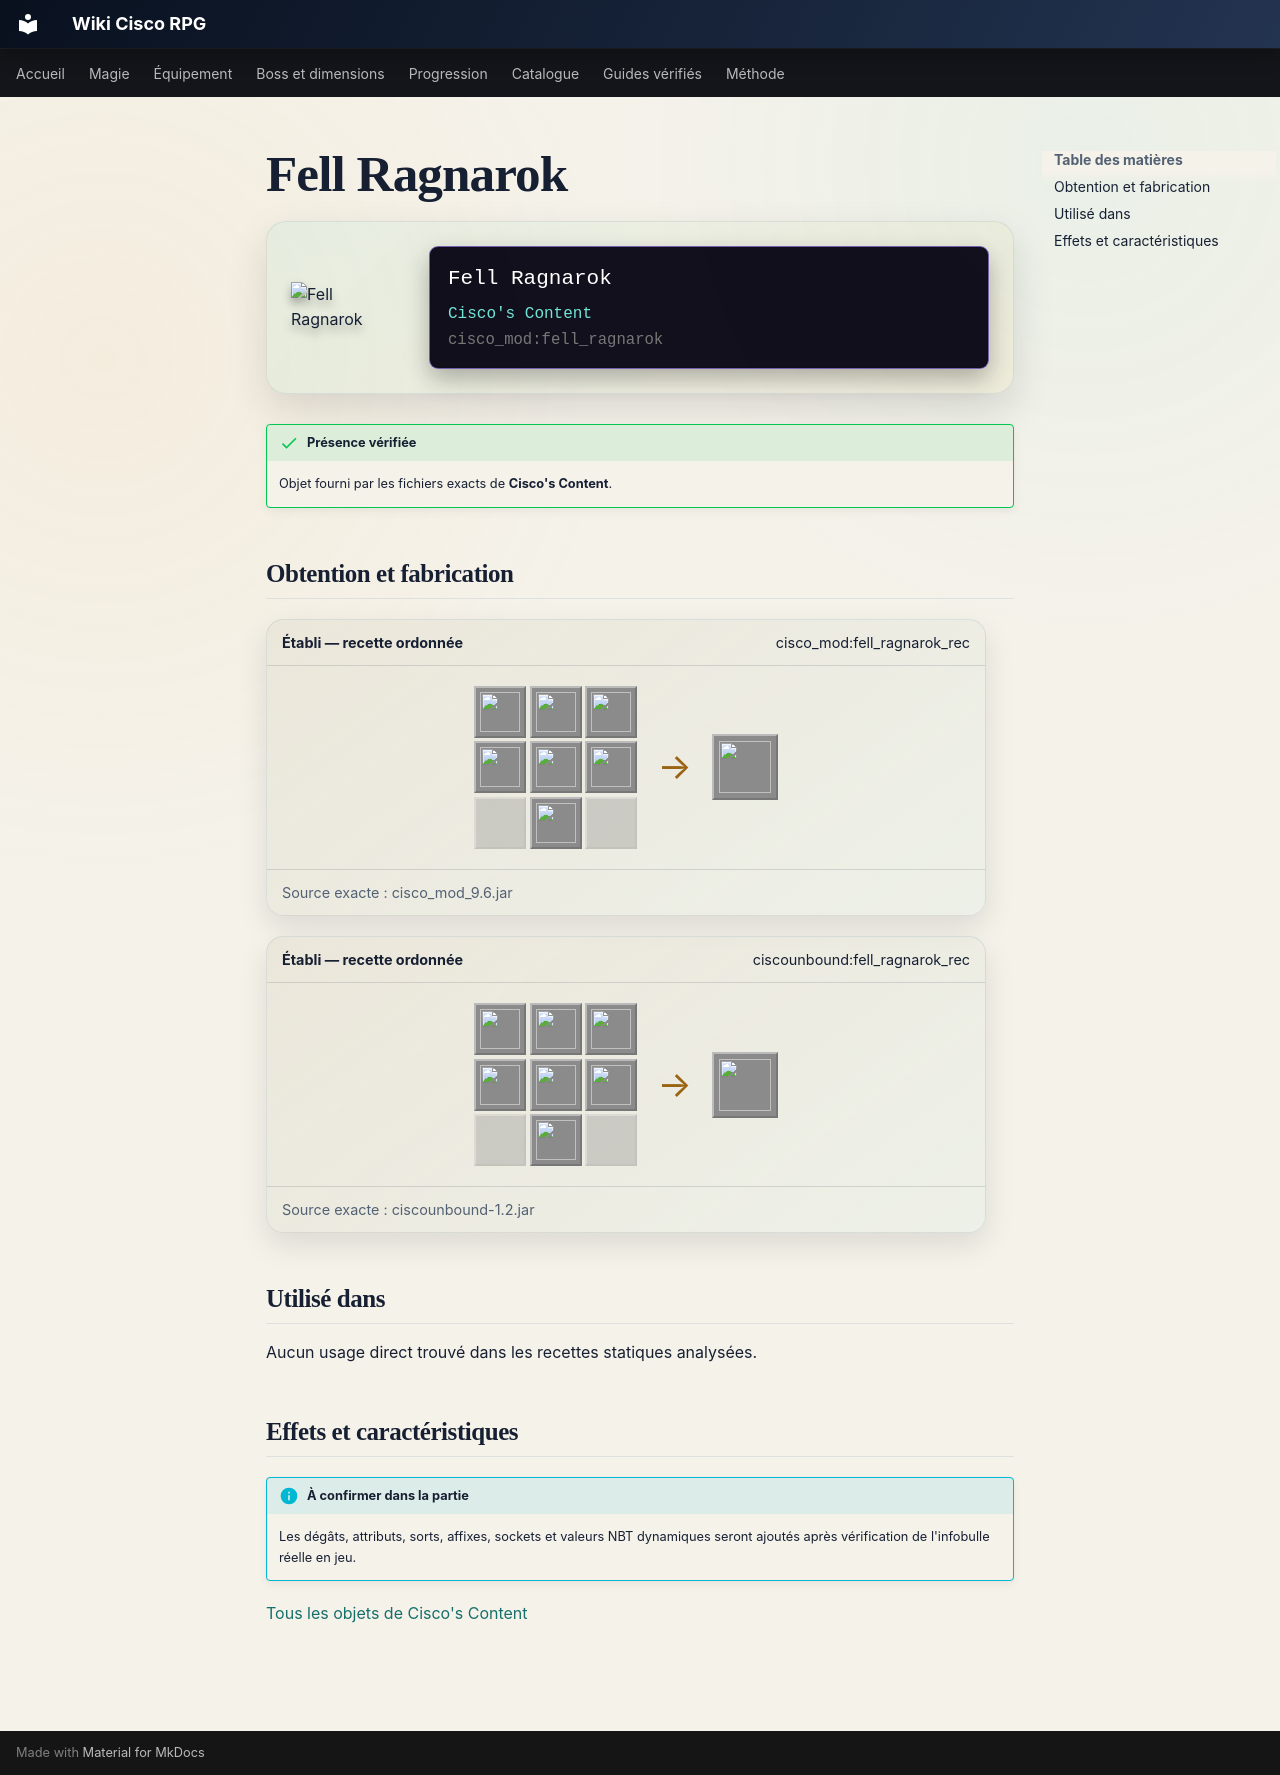

repository: Kloups-Dev/wiki-cisco-rpg · page: catalogue/objets/cisco_mod/fell_ragnarok/index.html · generator: mkdocs

# Fell Ragnarok

<div class="mc-item-showcase">
<img class="mc-item-icon" src="../../../../assets/generated/items/cisco_mod/fell_ragnarok.png" alt="Fell Ragnarok">
<div class="mc-tooltip-card">
<div class="mc-tooltip-card__name">Fell Ragnarok</div>
<div class="mc-tooltip-card__mod">Cisco&#x27;s Content</div>
<div class="mc-tooltip-card__id">cisco_mod:fell_ragnarok</div>
</div>
</div>

!!! success "Présence vérifiée"
    Objet fourni par les fichiers exacts de **Cisco's Content**.

## Obtention et fabrication

<div class="jei-recipe"><div class="jei-recipe__head"><strong>Établi — recette ordonnée</strong><span>cisco_mod:fell_ragnarok_rec</span></div><div class="jei-recipe__body"><div class="jei-grid"><a class="jei-slot" href="../../../../catalogue/objets/cisco_mod/darksteel/" title="Darksteel (cisco_mod:darksteel)"><img src="../../../../assets/generated/items/cisco_mod/darksteel.png" alt="" loading="lazy"></a><a class="jei-slot" href="../../../../catalogue/objets/cisco_mod/divine_core/" title="Divine Ruby (cisco_mod:divine_core)"><img src="../../../../assets/generated/items/cisco_mod/divine_core.png" alt="" loading="lazy"></a><a class="jei-slot" href="../../../../catalogue/objets/cisco_mod/darksteel/" title="Darksteel (cisco_mod:darksteel)"><img src="../../../../assets/generated/items/cisco_mod/darksteel.png" alt="" loading="lazy"></a><a class="jei-slot" href="../../../../catalogue/objets/cisco_mod/nocturnal_amethyst/" title="Nocturnal Amethyst (cisco_mod:nocturnal_amethyst)"><img src="../../../../assets/generated/items/cisco_mod/nocturnal_amethyst.png" alt="" loading="lazy"></a><a class="jei-slot" href="../../../../catalogue/objets/cisco_mod/glacies/" title="Glacies (cisco_mod:glacies)"><img src="../../../../assets/generated/items/cisco_mod/glacies.png" alt="" loading="lazy"></a><a class="jei-slot" href="../../../../catalogue/objets/cisco_mod/nocturnal_amethyst/" title="Nocturnal Amethyst (cisco_mod:nocturnal_amethyst)"><img src="../../../../assets/generated/items/cisco_mod/nocturnal_amethyst.png" alt="" loading="lazy"></a><span class="jei-slot jei-slot--empty"></span><a class="jei-slot" href="../../../../catalogue/objets/cisco_mod/darksteel/" title="Darksteel (cisco_mod:darksteel)"><img src="../../../../assets/generated/items/cisco_mod/darksteel.png" alt="" loading="lazy"></a><span class="jei-slot jei-slot--empty"></span></div><span class="jei-arrow">→</span><span class="jei-slot jei-slot--result"><img src="../../../../assets/generated/items/cisco_mod/fell_ragnarok.png" alt=""></span></div><div class="jei-recipe__source">Source exacte : cisco_mod_9.6.jar</div></div>
<div class="jei-recipe"><div class="jei-recipe__head"><strong>Établi — recette ordonnée</strong><span>ciscounbound:fell_ragnarok_rec</span></div><div class="jei-recipe__body"><div class="jei-grid"><a class="jei-slot" href="../../../../catalogue/objets/cisco_mod/darksteel/" title="Darksteel (cisco_mod:darksteel)"><img src="../../../../assets/generated/items/cisco_mod/darksteel.png" alt="" loading="lazy"></a><a class="jei-slot" href="../../../../catalogue/objets/cisco_mod/divine_core/" title="Divine Ruby (cisco_mod:divine_core)"><img src="../../../../assets/generated/items/cisco_mod/divine_core.png" alt="" loading="lazy"></a><a class="jei-slot" href="../../../../catalogue/objets/cisco_mod/darksteel/" title="Darksteel (cisco_mod:darksteel)"><img src="../../../../assets/generated/items/cisco_mod/darksteel.png" alt="" loading="lazy"></a><a class="jei-slot" href="../../../../catalogue/objets/cisco_mod/nocturnal_amethyst/" title="Nocturnal Amethyst (cisco_mod:nocturnal_amethyst)"><img src="../../../../assets/generated/items/cisco_mod/nocturnal_amethyst.png" alt="" loading="lazy"></a><a class="jei-slot" href="../../../../catalogue/objets/cisco_mod/glacies/" title="Glacies (cisco_mod:glacies)"><img src="../../../../assets/generated/items/cisco_mod/glacies.png" alt="" loading="lazy"></a><a class="jei-slot" href="../../../../catalogue/objets/cisco_mod/nocturnal_amethyst/" title="Nocturnal Amethyst (cisco_mod:nocturnal_amethyst)"><img src="../../../../assets/generated/items/cisco_mod/nocturnal_amethyst.png" alt="" loading="lazy"></a><span class="jei-slot jei-slot--empty"></span><a class="jei-slot" href="../../../../catalogue/objets/cisco_mod/darksteel/" title="Darksteel (cisco_mod:darksteel)"><img src="../../../../assets/generated/items/cisco_mod/darksteel.png" alt="" loading="lazy"></a><span class="jei-slot jei-slot--empty"></span></div><span class="jei-arrow">→</span><span class="jei-slot jei-slot--result"><img src="../../../../assets/generated/items/cisco_mod/fell_ragnarok.png" alt=""></span></div><div class="jei-recipe__source">Source exacte : ciscounbound-1.2.jar</div></div>

## Utilisé dans

Aucun usage direct trouvé dans les recettes statiques analysées.

## Effets et caractéristiques

!!! info "À confirmer dans la partie"
    Les dégâts, attributs, sorts, affixes, sockets et valeurs NBT dynamiques seront ajoutés après vérification de l'infobulle réelle en jeu.

[Tous les objets de Cisco's Content](../../../contenu/cisco-content.md)
